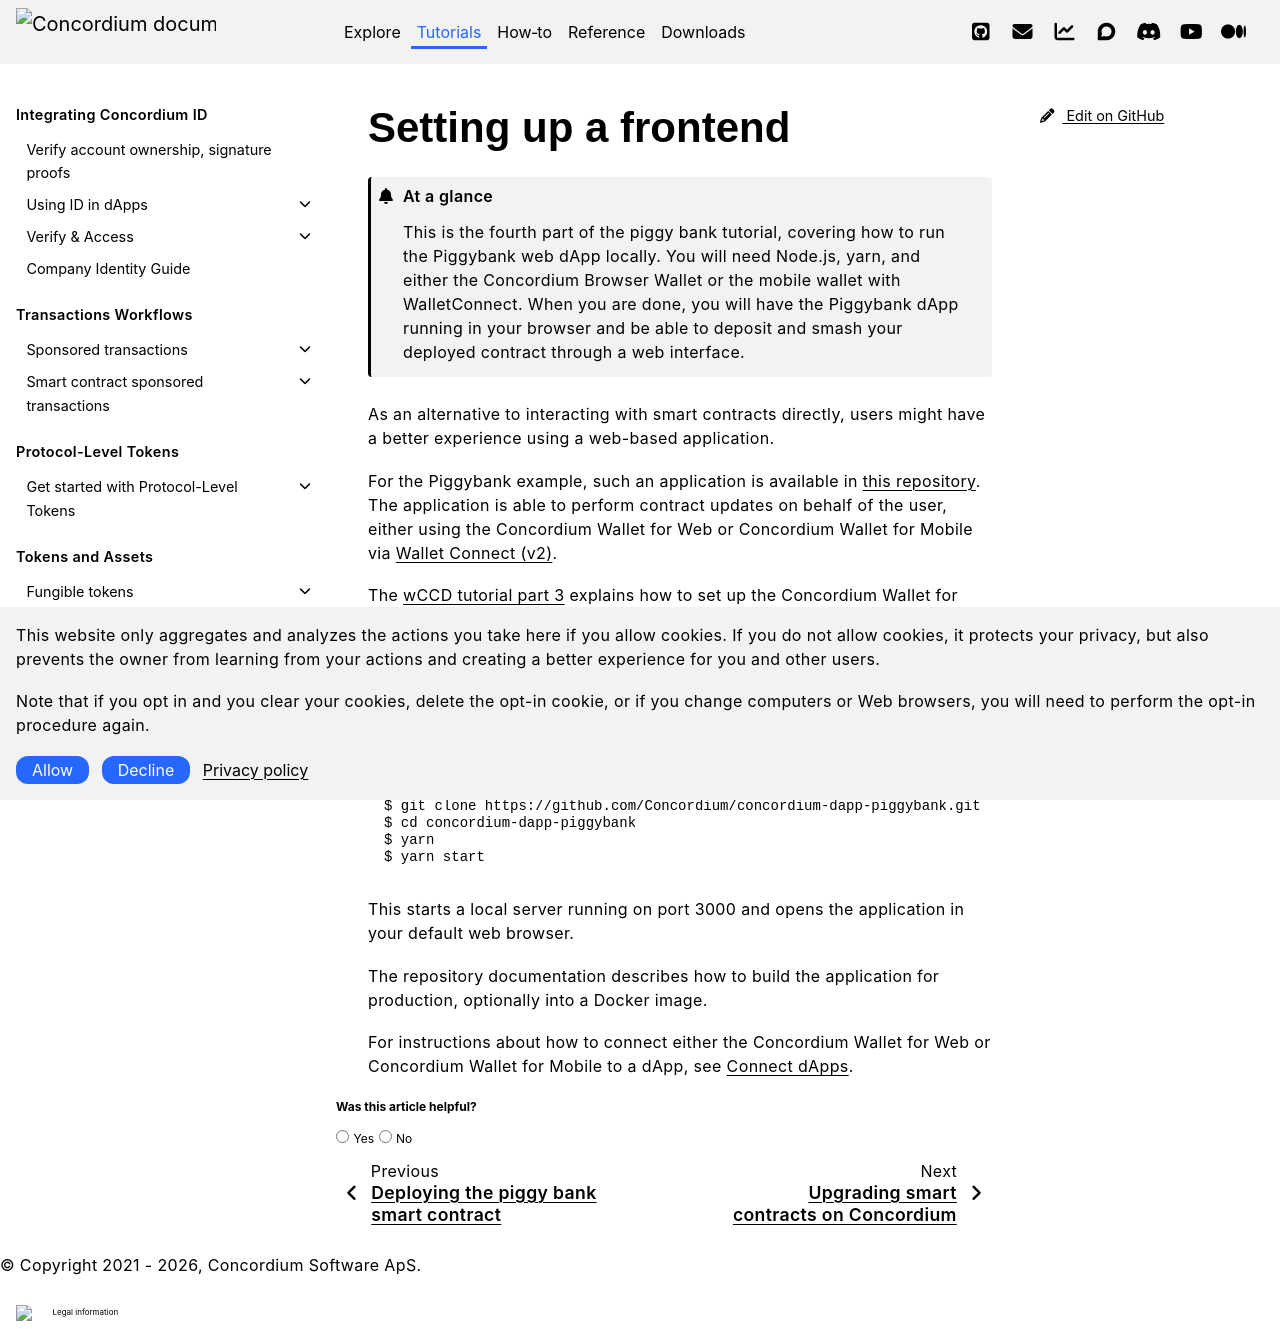

repository: Concordium/concordium.github.io · page: en/mainnet/tutorials/piggy-bank/frontend.html · generator: sphinx

.. include:: ../../variables.rst
.. _piggy-bank-frontend:

=====================
Setting up a frontend
=====================

.. admonition:: At a glance

   This is the fourth part of the piggy bank tutorial, covering how to run the Piggybank web dApp locally. You will need Node.js, yarn, and either the Concordium Browser Wallet or the mobile wallet with WalletConnect. When you are done, you will have the Piggybank dApp running in your browser and be able to deposit and smash your deployed contract through a web interface.

As an alternative to interacting with smart contracts directly,
users might have a better experience using a web-based application.

For the Piggybank example, such an application is available in `this repository <https://github.com/Concordium/concordium-dapp-piggybank/>`_.
The application is able to perform contract updates on behalf of the user,
either using the |bw| or |mw-gen2| via
`Wallet Connect (v2) <https://docs.walletconnect.com/2.0/>`_.

The :doc:`wCCD tutorial part 3 <../wCCD/wCCD-frontend-set-up>` explains how to set up the |bw|.
Wallet Connect is currently supported by the |mw-gen2|. iOS support will be added in the near future.

The steps for setting up the Piggybank dApp are very similar to the :ref:`wCCD tutorial<wCCD-frontend-set-up>`, only with the repository linked above.

The complete minimal steps for running the dApp in development mode are:

.. code-block:: console

    $ git clone https://github.com/Concordium/concordium-dapp-piggybank.git
    $ cd concordium-dapp-piggybank
    $ yarn
    $ yarn start

This starts a local server running on port 3000 and opens the application in your default web browser.

The repository documentation describes how to build the application for production, optionally into a Docker image.

For instructions about how to connect either the |bw| or |mw-gen2| to a dApp, see :ref:`Connect dApps<connect-app-bw>`.
